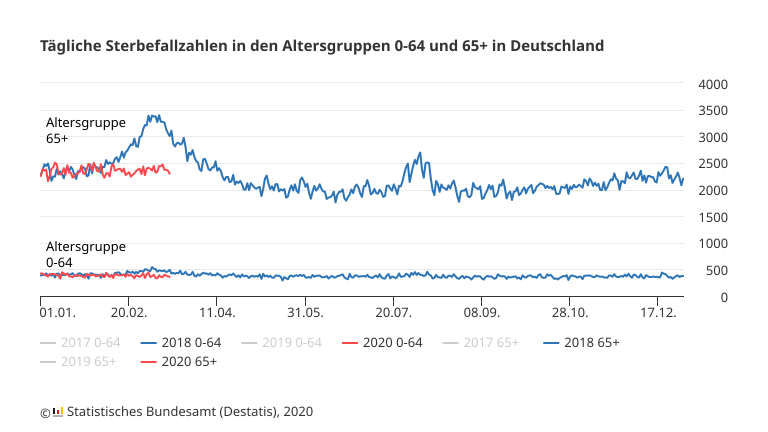

The table this chart was drawn from, first rows:
Kalendertag; 2018 0-64; 2020 0-64; 2018 65+; 2020 65+
01.01.; 384; 422; 2281; 2254
02.01.; 396; 422; 2364; 2384
03.01.; 397; 401; 2473; 2354
04.01.; 424; 387; 2441; 2375
05.01.; 387; 364; 2488; 2157
06.01.; 410; 409; 2353; 2251
07.01.; 382; 415; 2162; 2384
08.01.; 415; 412; 2244; 2417
09.01.; 346; 405; 2243; 2504
10.01.; 418; 402; 2387; 2474
11.01.; 421; 381; 2284; 2293
12.01.; 389; 327; 2342; 2283
13.01.; 394; 447; 2285; 2307
14.01.; 391; 423; 2211; 2400
15.01.; 398; 400; 2356; 2281
16.01.; 423; 420; 2426; 2455
17.01.; 399; 370; 2332; 2315
18.01.; 407; 367; 2424; 2314
19.01.; 427; 353; 2376; 2223
20.01.; 382; 381; 2263; 2247
21.01.; 376; 393; 2198; 2296
22.01.; 418; 375; 2345; 2304
23.01.; 427; 387; 2334; 2335
24.01.; 410; 377; 2406; 2451
25.01.; 379; 357; 2417; 2306
26.01.; 411; 346; 2393; 2290
27.01.; 391; 415; 2249; 2382
28.01.; 326; 398; 2265; 2483
29.01.; 424; 386; 2473; 2441
30.01.; 425; 394; 2303; 2357
31.01.; 404; 401; 2474; 2499
01.02.; 399; 368; 2427; 2415
02.02.; 396; 376; 2415; 2342
03.02.; 391; 383; 2373; 2340
04.02.; 342; 403; 2312; 2474
05.02.; 409; 372; 2426; 2291
06.02.; 363; 355; 2421; 2220
07.02.; 431; 431; 2552; 2303
08.02.; 407; 382; 2480; 2307
09.02.; 362; 361; 2509; 2245
10.02.; 389; 399; 2483; 2431
11.02.; 357; 338; 2497; 2473
12.02.; 434; 411; 2578; 2350
13.02.; 435; 402; 2606; 2370
14.02.; 446; 388; 2519; 2385
15.02.; 423; 392; 2608; 2390
16.02.; 394; 389; 2711; 2332
17.02.; 400; 398; 2600; 2393
18.02.; 402; 362; 2698; 2270
19.02.; 471; 411; 2730; 2298
20.02.; 445; 381; 2792; 2325
21.02.; 437; 395; 2847; 2242
22.02.; 457; 371; 2834; 2277
23.02.; 420; 333; 2958; 2302
24.02.; 453; 392; 2816; 2346
25.02.; 427; 375; 2801; 2375
26.02.; 468; 357; 2989; 2391
27.02.; 469; 387; 3000; 2292
28.02.; 454; 427; 3136; 2432
01.03.; 502; 339; 3211; 2270
... 305 more rows
